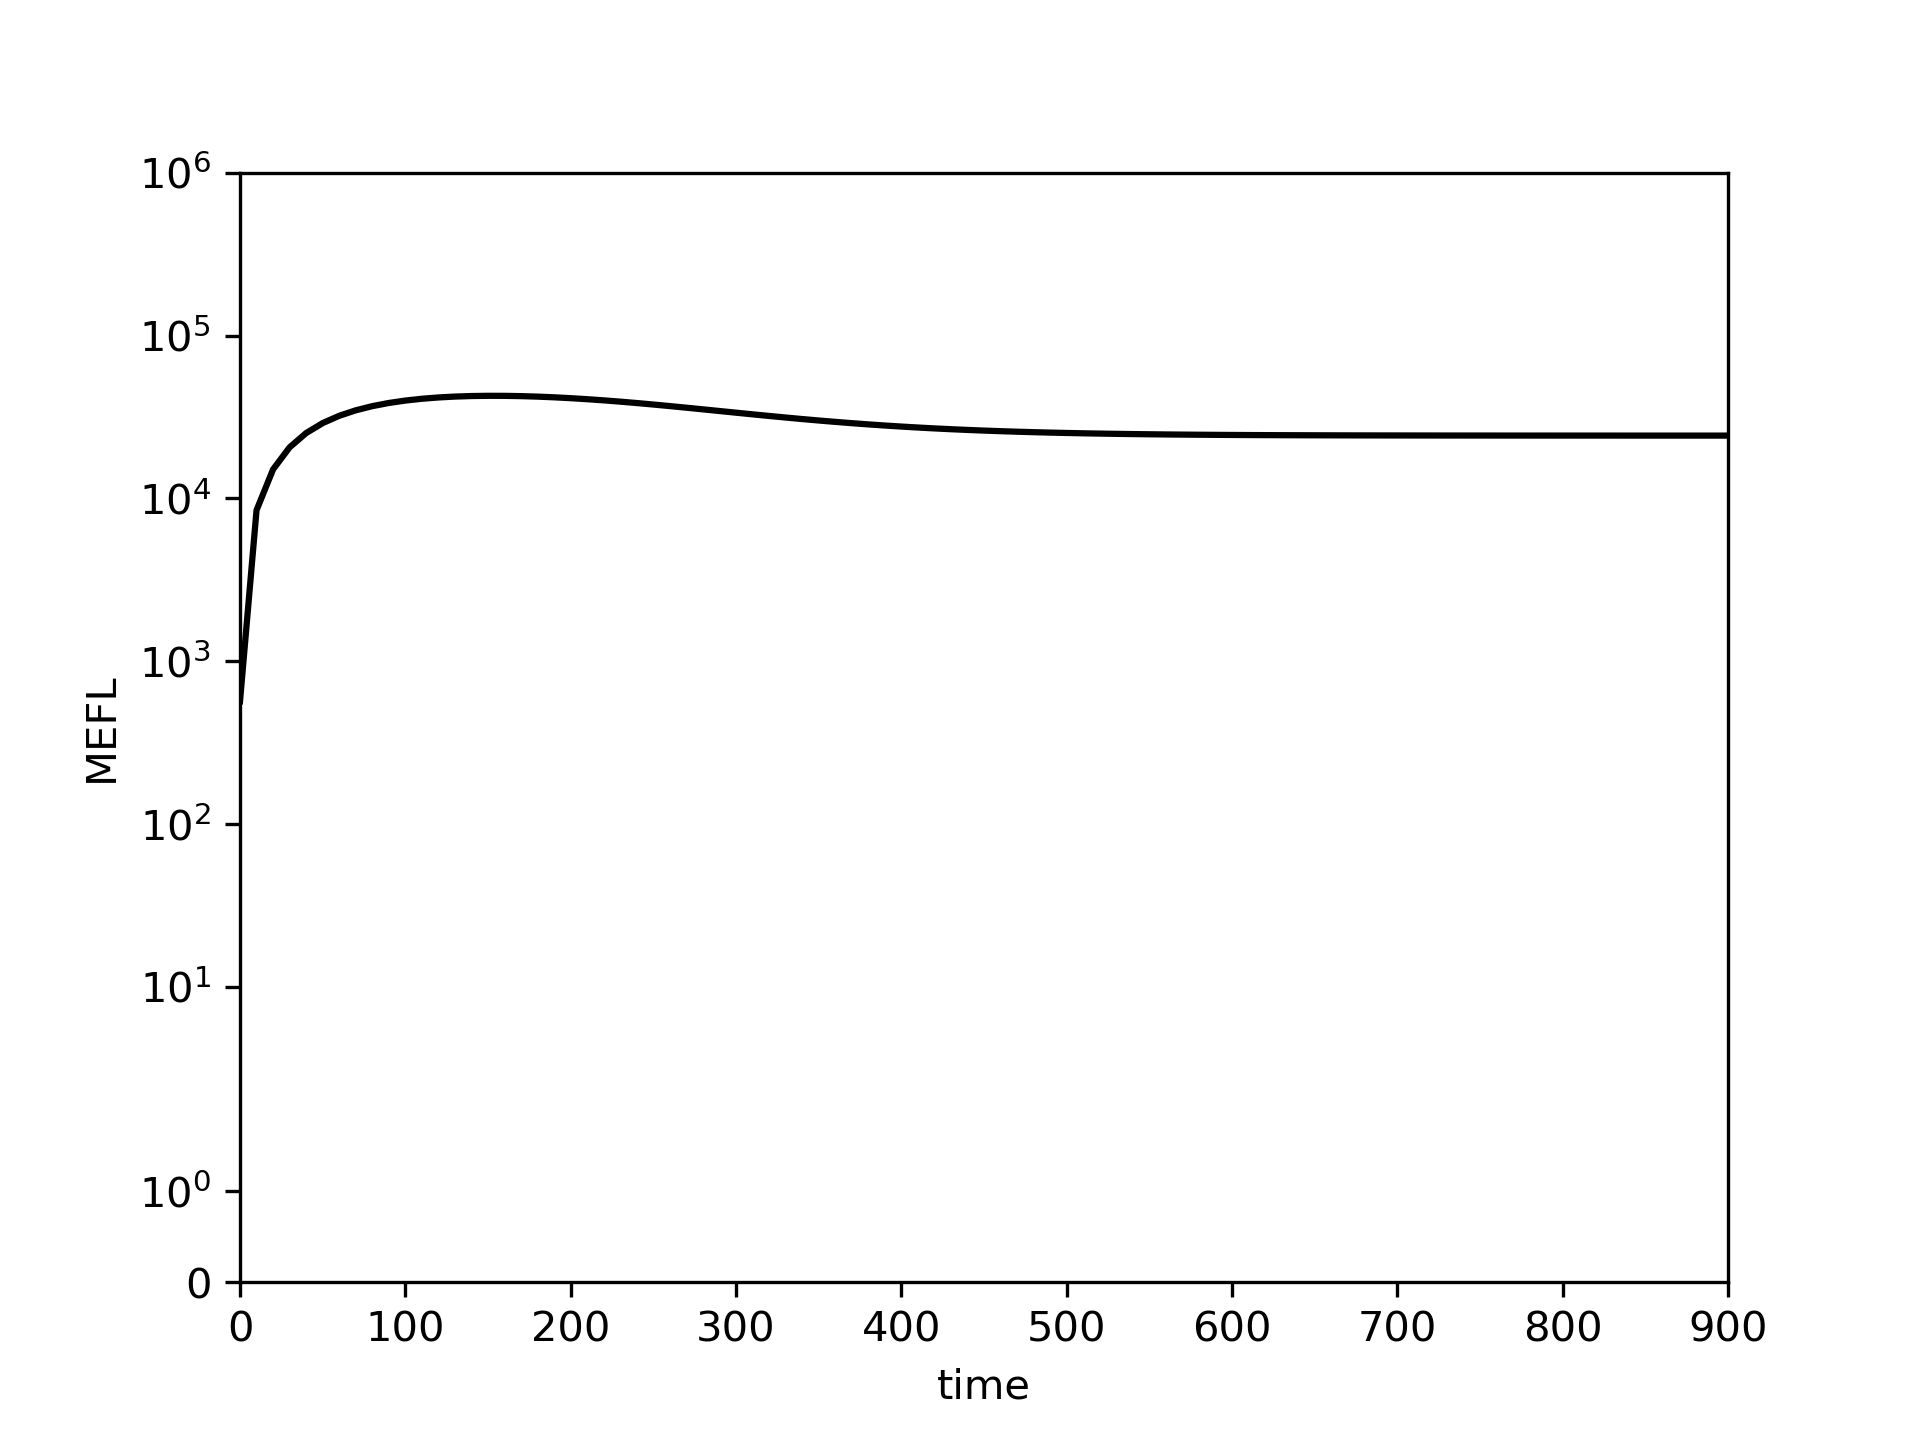

The file beside this chart, header and first rows:
0.0, 10.0, 20.0, 30.0, 40.0, 50.0, 60.0, 70.0, 80.0, 90.0, 100.0, 110.0, 120.0, 130.0, 140.0, 150.0, 160.0, 170.0, 180.0, 190.0, 200.0, 210.0, 220.0, 230.0
567.3, 8464, 15075, 20598, 25198, 29018, 32175, 34767, 36876, 38571, 39910, 40941, 41703, 42230, 42550, 42687, 42663, 42494, 42198, 41789, 41282, 40690, 40027, 39305
